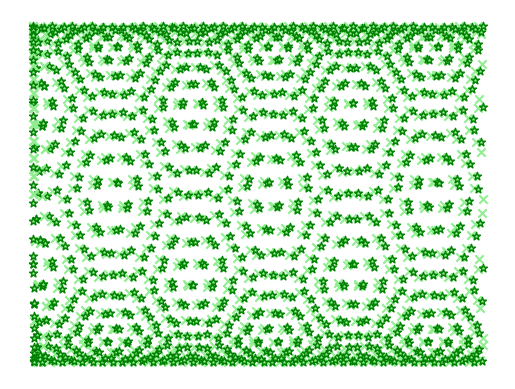

Generate this figure with matplotlib:
import matplotlib.pyplot as pyplot
import numpy

######################################################################################

# 神奇的圖
x = [x for x in range(1, 1000)]
y1 = numpy.sin(x)
y2 = numpy.cos(x)
pyplot.scatter(x, y1, color="lightgreen", edgecolors="b", marker="x")
pyplot.scatter(x, y2, color="lightgreen", edgecolors="g", marker="*")
pyplot.axis("off")
pyplot.show()

######################################################################################

# 神奇的圖
x = [x for x in range(1, 30)]
y1 = numpy.sin(x)
y2 = numpy.cos(x)
pyplot.scatter(x, y1, color="lightgreen", edgecolors="b", marker="x")
pyplot.scatter(x, y2, color="lightgreen", edgecolors="g", marker="*")
# pyplot.axis("off")
pyplot.show()

######################################################################################

# sin、cos圖
x = numpy.linspace(0, numpy.pi, 30)  # 建立30個點
y1 = numpy.sin(x)
y2 = numpy.cos(x)
pyplot.scatter(x, y1, color="lightgreen", edgecolors="b", marker="x")
pyplot.scatter(x, y2, color="lightgreen", edgecolors="g", marker="*")
pyplot.show()
